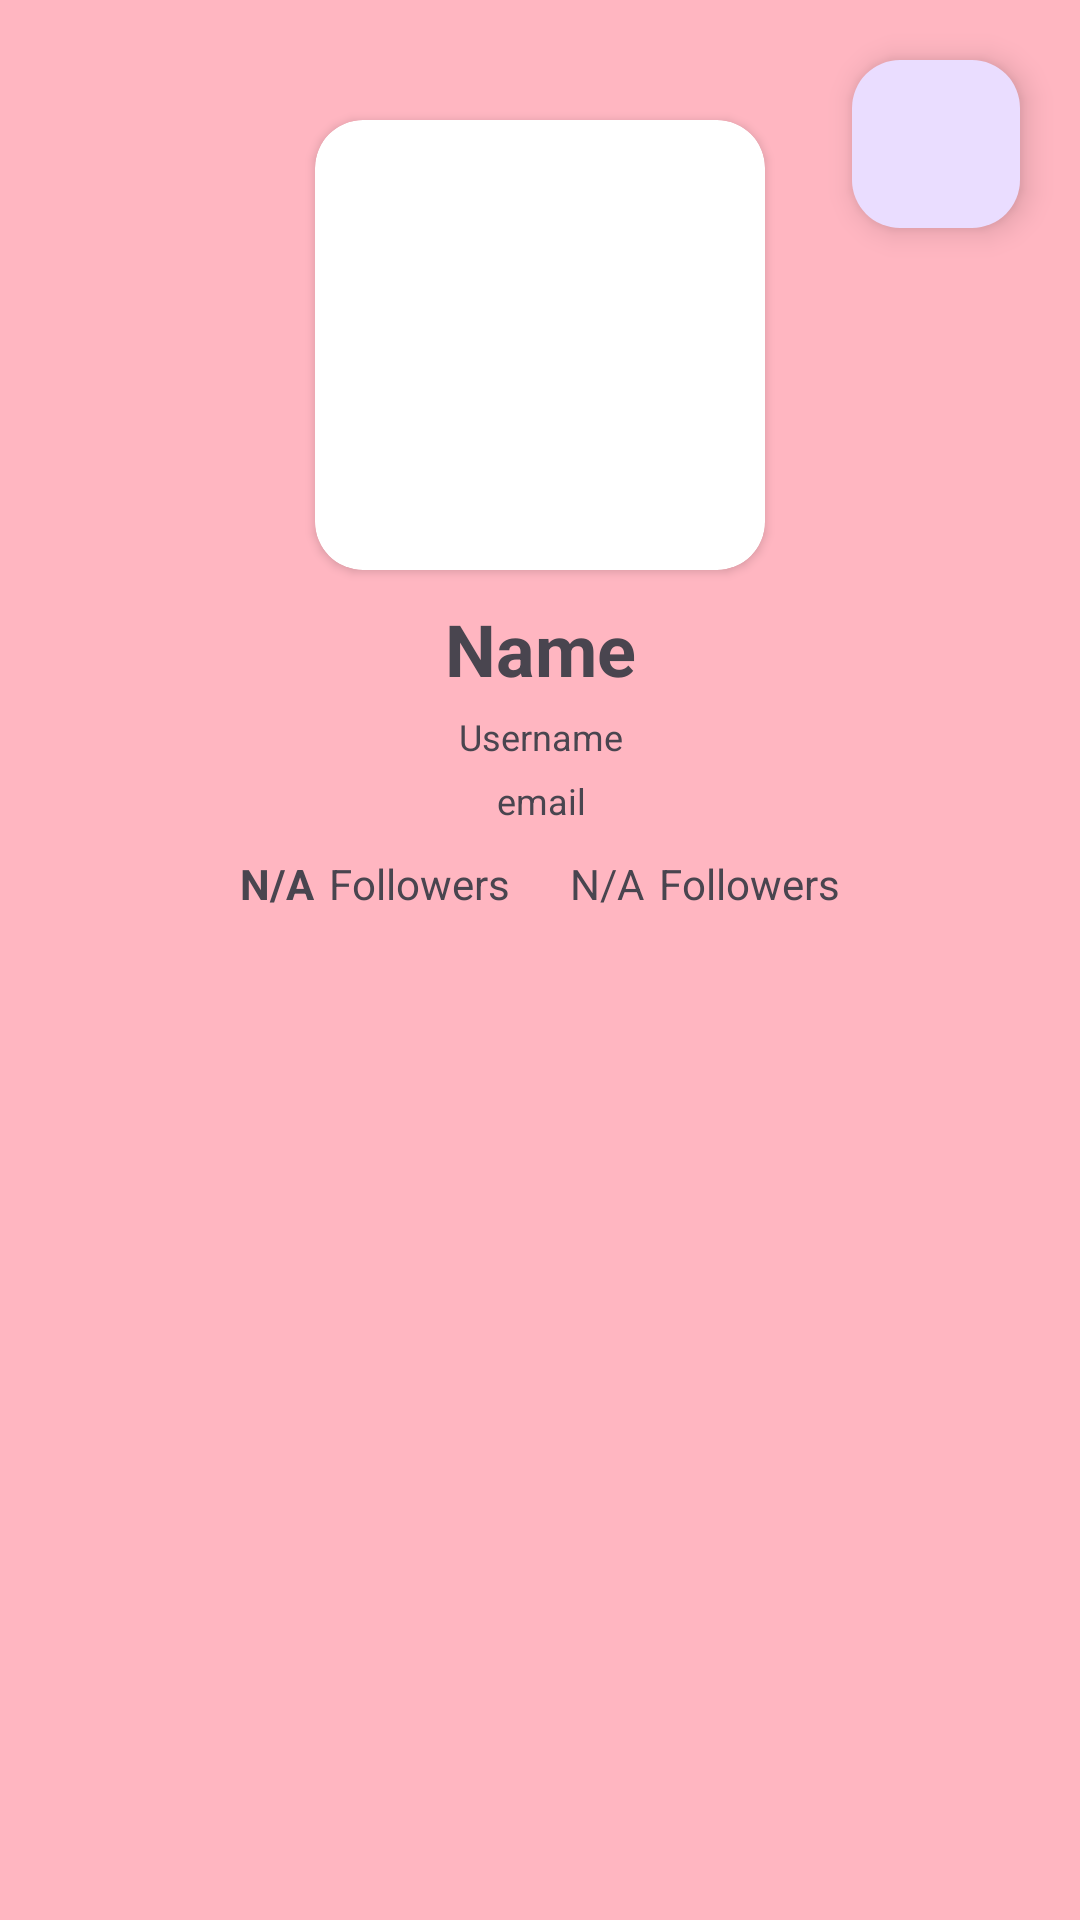

Reconstruct the res/layout file that produces this screen, plus the resources it refers to.
<!-- AndroidManifest.xml: application theme Theme.SubmissionSatuAndroidFundamental -->
<!-- res/layout/activity_detail.xml -->
<?xml version="1.0" encoding="utf-8"?>
<ScrollView xmlns:android="http://schemas.android.com/apk/res/android"
    xmlns:app="http://schemas.android.com/apk/res-auto"
    xmlns:tools="http://schemas.android.com/tools"
    android:layout_width="match_parent"
    android:layout_height="match_parent"
    tools:context=".ui.DetailActivity"
    android:orientation="vertical"
    android:background="@color/pink">
    <androidx.constraintlayout.widget.ConstraintLayout
        android:layout_width="match_parent"
        android:layout_height="wrap_content">
        <androidx.cardview.widget.CardView
            android:layout_width="150dp"
            android:layout_height="150dp"
            android:id="@+id/cv_user"
            app:cardCornerRadius="16dp"
            android:layout_marginTop="40dp"
            app:layout_constraintEnd_toEndOf="parent"
            app:layout_constraintStart_toStartOf="parent"
            app:layout_constraintTop_toTopOf="parent"
            android:outlineSpotShadowColor="@color/black">

            <ImageView
                android:id="@+id/iv_user"
                android:layout_width="150dp"
                android:layout_height="150dp"
                tools:src="@tools:sample/avatars"
                android:contentDescription="@string/cd_iv_photo" />
        </androidx.cardview.widget.CardView>
        <TextView
            android:id="@+id/tv_full_name"
            android:layout_width="wrap_content"
            android:layout_height="wrap_content"
            android:layout_marginTop="10dp"
            android:text="@string/full_name"
            android:textSize="24sp"
            android:textStyle="bold"
            app:layout_constraintEnd_toEndOf="@+id/cv_user"
            app:layout_constraintStart_toStartOf="@+id/cv_user"
            app:layout_constraintTop_toBottomOf="@id/cv_user" />
        <TextView
            android:id="@+id/tv_username"
            android:layout_width="wrap_content"
            android:layout_height="wrap_content"
            android:layout_marginTop="5dp"
            android:text="@string/username"
            android:textSize="12sp"
            app:layout_constraintEnd_toEndOf="@+id/tv_full_name"
            app:layout_constraintStart_toStartOf="@+id/tv_full_name"
            app:layout_constraintTop_toBottomOf="@+id/tv_full_name" />

        <TextView
            android:id="@+id/tv_email"
            android:layout_width="wrap_content"
            android:layout_height="wrap_content"
            android:layout_marginTop="5dp"
            android:text="@string/email"
            android:textSize="12sp"
            app:layout_constraintEnd_toEndOf="@+id/tv_username"
            app:layout_constraintStart_toStartOf="@+id/tv_username"
            app:layout_constraintTop_toBottomOf="@+id/tv_username" />
        <com.google.android.material.floatingactionbutton.FloatingActionButton
            android:id="@+id/btn_favorite"
            android:layout_width="wrap_content"
            android:layout_height="wrap_content"
            android:elevation="10dp"
            android:src="@drawable/baseline_favorite_border_24"
            app:tint="@color/red"
            app:layout_constraintTop_toTopOf="parent"
            app:layout_constraintEnd_toEndOf="parent"
            android:layout_marginEnd="20dp"
            android:layout_marginTop="20dp"
            android:contentDescription="@string/button_favorite" />
        <LinearLayout
            android:id="@+id/ll_follow"
            android:layout_width="match_parent"
            android:layout_height="wrap_content"
            android:gravity="center"
            android:layout_marginTop="10dp"
            android:layout_marginHorizontal="80dp"
            app:layout_constraintStart_toStartOf="parent"
            app:layout_constraintTop_toBottomOf="@+id/tv_email"
            app:layout_constraintEnd_toEndOf="parent">
            <TextView
                android:id="@+id/tv_number_followers"
                android:layout_width="wrap_content"
                android:layout_height="wrap_content"
                android:layout_marginEnd="5dp"
                android:textStyle="bold"
                android:text="@string/not_available"/>
            <TextView
                android:id="@+id/tv_followers"
                android:layout_width="wrap_content"
                android:layout_height="wrap_content"
                android:text="@string/followers"
                android:layout_marginEnd="20dp"
                />
            <TextView
                android:id="@+id/tv_number_followings"
                android:layout_width="wrap_content"
                android:layout_height="wrap_content"
                android:layout_marginEnd="5dp"
                android:text="@string/not_available"/>
            <TextView
                android:id="@+id/tv_followings"
                android:layout_width="wrap_content"
                android:layout_height="wrap_content"
                android:text="@string/followers" />

        </LinearLayout>
        <com.google.android.material.tabs.TabLayout
            android:id="@+id/tabs"
            android:layout_width="match_parent"
            android:layout_height="wrap_content"
            android:layout_marginHorizontal="10dp"
            android:layout_marginTop="10dp"
            android:background="@color/pink"
            app:layout_constraintEnd_toEndOf="parent"
            app:layout_constraintStart_toStartOf="parent"
            app:layout_constraintTop_toBottomOf="@+id/ll_follow"
            app:tabIndicatorAnimationMode="elastic"
            app:tabIndicatorFullWidth="false"
            app:tabIndicatorHeight="3dp"/>

        <androidx.viewpager2.widget.ViewPager2
            android:id="@+id/view_pager"
            android:layout_width="match_parent"
            android:layout_height="wrap_content"
            app:layout_constraintEnd_toEndOf="parent"
            app:layout_constraintStart_toStartOf="parent"
            app:layout_constraintTop_toBottomOf="@+id/tabs" />

        <ProgressBar
            android:id="@+id/progress_bar"
            android:layout_width="wrap_content"
            android:layout_height="wrap_content"
            android:elevation="20dp"
            app:layout_constraintBottom_toBottomOf="parent"
            app:layout_constraintEnd_toEndOf="parent"
            app:layout_constraintHorizontal_bias="0.5"
            app:layout_constraintStart_toStartOf="parent"
            app:layout_constraintTop_toTopOf="parent"
            app:layout_constraintVertical_bias="0.5" />
    </androidx.constraintlayout.widget.ConstraintLayout>
</ScrollView>
<!-- resources referenced by this layout -->
<resources>
  <color name="black">#FF000000</color>
  <color name="pink">#ffb6c1</color>
  <color name="red">#FF0000</color>
  <string name="button_favorite">Button favorite</string>
  <string name="cd_iv_photo">Photo User</string>
  <string name="email">email</string>
  <string name="followers">Followers</string>
  <string name="full_name">Name</string>
  <string name="not_available">N/A</string>
  <string name="username">Username</string>
  <style name="Theme.SubmissionSatuAndroidFundamental" parent="Base.Theme.SubmissionSatuAndroidFundamental" />
  <style name="Base.Theme.SubmissionSatuAndroidFundamental" parent="Theme.Material3.DayNight.NoActionBar">
          
          
      </style>
</resources>
